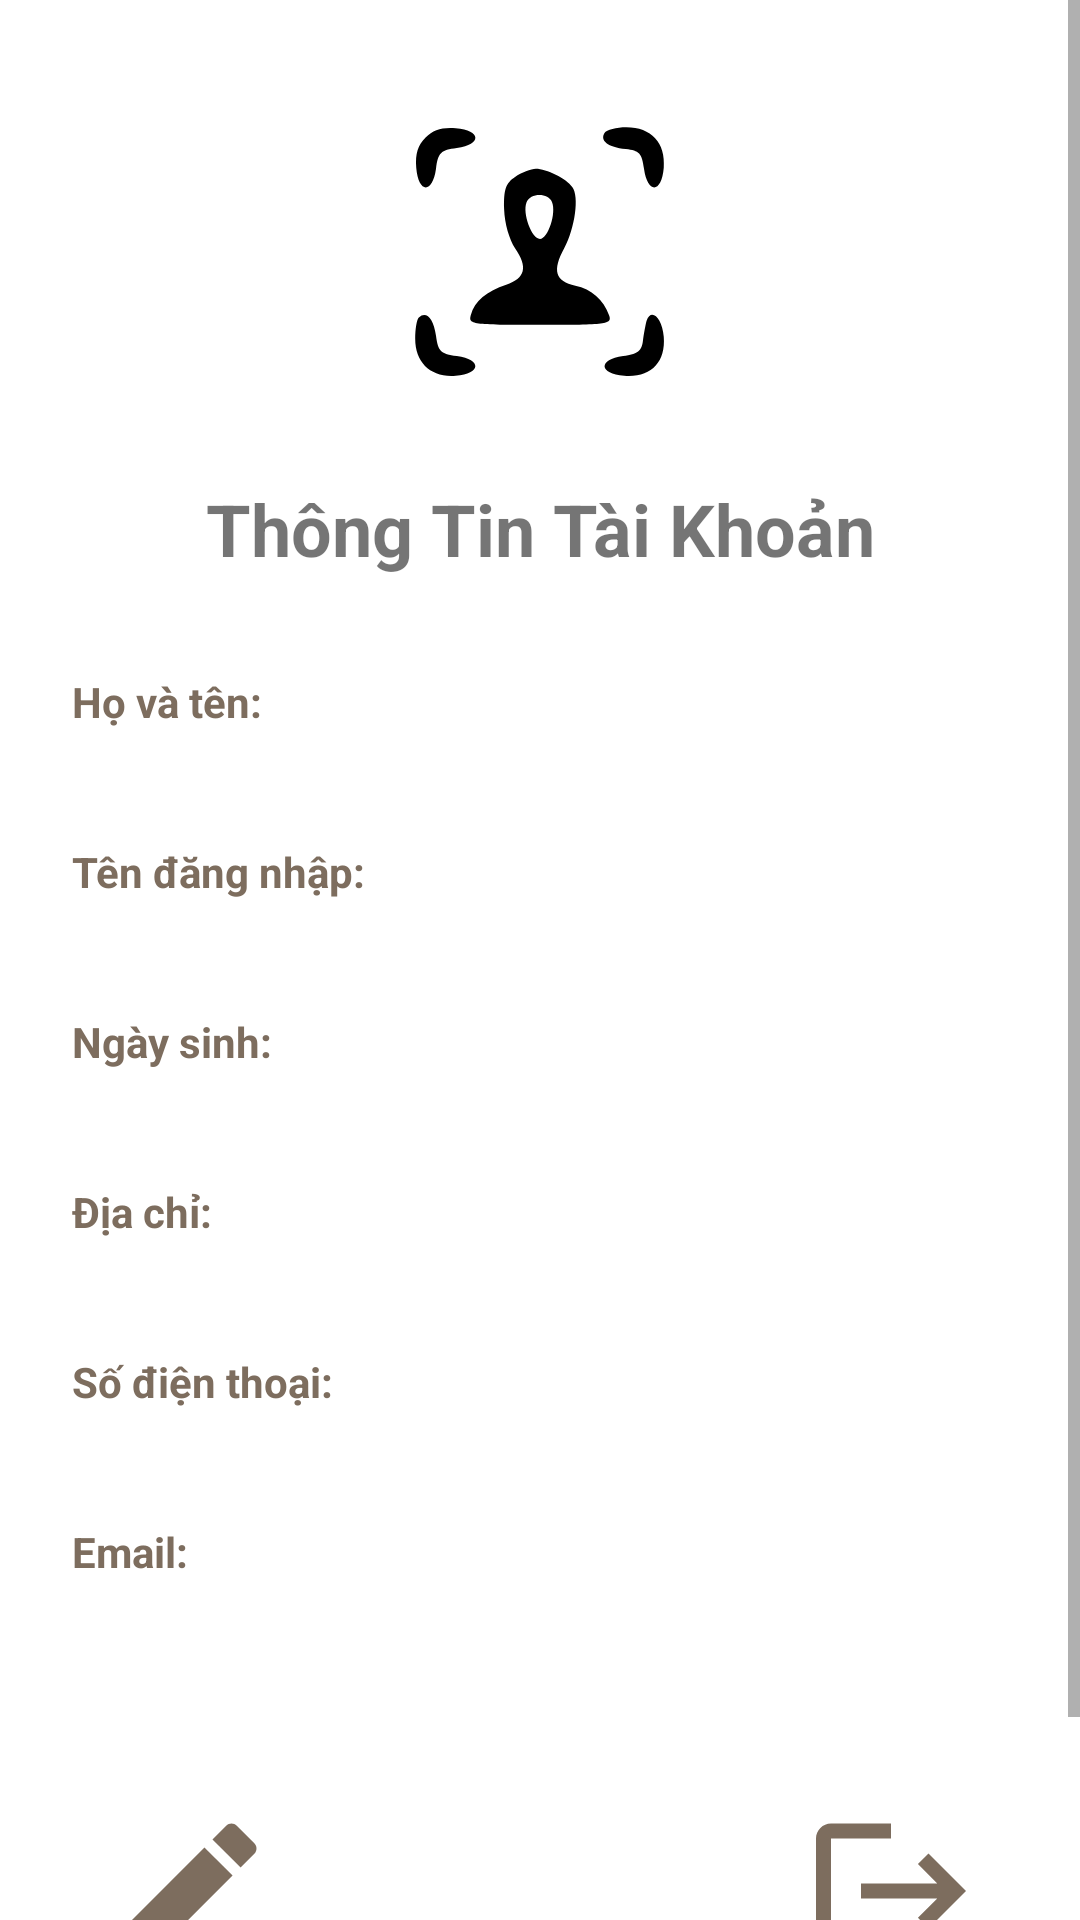

Reconstruct the res/layout file that produces this screen, plus the resources it refers to.
<!-- AndroidManifest.xml: application theme Theme.DACNapp -->
<!-- res/layout/activity_user_profile.xml -->
<?xml version="1.0" encoding="utf-8"?>
<ScrollView xmlns:android="http://schemas.android.com/apk/res/android"
    xmlns:app="http://schemas.android.com/apk/res-auto"
    android:layout_width="match_parent"
    android:layout_height="match_parent"
    android:background="#FFFFFF">

    <LinearLayout
        android:layout_width="match_parent"
        android:layout_height="wrap_content"
        android:orientation="vertical"
        android:padding="24dp">

        
        <ImageView
            android:id="@+id/avatarImage"
            android:layout_width="120dp"
            android:layout_height="120dp"
            android:layout_gravity="center"
            android:src="@drawable/ic_avatar"
            android:padding="8dp"
            android:layout_marginBottom="16dp" />

        
        <TextView
            android:layout_width="match_parent"
            android:layout_height="wrap_content"
            android:text="Thông Tin Tài Khoản"
            android:textSize="24sp"
            android:textStyle="bold"
            android:gravity="center"
            android:layout_marginBottom="24dp" />

        
        <TextView
            android:layout_width="match_parent"
            android:layout_height="wrap_content"
            android:text="Họ và tên:"
            android:textStyle="bold"
            android:textColor="#7D6D5E"
            android:layout_marginTop="8dp"/>
        <TextView
            android:id="@+id/fullName"
            android:layout_width="match_parent"
            android:layout_height="wrap_content"
            android:textColor="#333333"
            android:textSize="16sp"
            android:layout_marginBottom="8dp"/>

        <TextView
            android:layout_width="match_parent"
            android:layout_height="wrap_content"
            android:text="Tên đăng nhập:"
            android:textStyle="bold"
            android:textColor="#7D6D5E"
            android:layout_marginTop="8dp"/>
        <TextView
            android:id="@+id/username"
            android:layout_width="match_parent"
            android:layout_height="wrap_content"
            android:textColor="#333333"
            android:textSize="16sp"
            android:layout_marginBottom="8dp"/>

        <TextView
            android:layout_width="match_parent"
            android:layout_height="wrap_content"
            android:text="Ngày sinh:"
            android:textStyle="bold"
            android:textColor="#7D6D5E"
            android:layout_marginTop="8dp"/>
        <TextView
            android:id="@+id/birthday"
            android:layout_width="match_parent"
            android:layout_height="wrap_content"
            android:textColor="#333333"
            android:textSize="16sp"
            android:layout_marginBottom="8dp"/>

        <TextView
            android:layout_width="match_parent"
            android:layout_height="wrap_content"
            android:text="Địa chỉ:"
            android:textStyle="bold"
            android:textColor="#7D6D5E"
            android:layout_marginTop="8dp"/>
        <TextView
            android:id="@+id/address"
            android:layout_width="match_parent"
            android:layout_height="wrap_content"
            android:textColor="#333333"
            android:textSize="16sp"
            android:layout_marginBottom="8dp"/>

        <TextView
            android:layout_width="match_parent"
            android:layout_height="wrap_content"
            android:text="Số điện thoại:"
            android:textStyle="bold"
            android:textColor="#7D6D5E"
            android:layout_marginTop="8dp"/>
        <TextView
            android:id="@+id/phone"
            android:layout_width="match_parent"
            android:layout_height="wrap_content"
            android:textColor="#333333"
            android:textSize="16sp"
            android:layout_marginBottom="8dp"/>

        <TextView
            android:layout_width="match_parent"
            android:layout_height="wrap_content"
            android:text="Email:"
            android:textStyle="bold"
            android:textColor="#7D6D5E"
            android:layout_marginTop="8dp"/>
        <TextView
            android:id="@+id/email"
            android:layout_width="match_parent"
            android:layout_height="wrap_content"
            android:textColor="#333333"
            android:textSize="16sp"
            android:layout_marginBottom="8dp"/>

        
        <LinearLayout
            android:layout_width="match_parent"
            android:layout_height="wrap_content"
            android:orientation="horizontal"
            android:gravity="center"
            android:layout_marginTop="36dp"
            android:weightSum="4">

            
            <LinearLayout
                android:layout_width="0dp"
                android:layout_height="wrap_content"
                android:layout_weight="1"
                android:orientation="vertical"
                android:gravity="center">

                <ImageView
                    android:id="@+id/btnEdit"
                    android:layout_width="60dp"
                    android:layout_height="60dp"
                    android:background="?attr/selectableItemBackgroundBorderless"
                    android:src="@drawable/ic_edit"
                    android:contentDescription="Chỉnh sửa"
                    app:tint="#7D6D5E" />

                <TextView
                    android:layout_width="wrap_content"
                    android:layout_height="wrap_content"
                    android:text="Chỉnh sửa"
                    android:textSize="14sp"
                    android:layout_marginTop="4dp"/>
            </LinearLayout>

            
            <LinearLayout
                android:layout_width="0dp"
                android:layout_height="wrap_content"
                android:layout_weight="1"
                android:orientation="vertical"
                android:gravity="center">

                <ImageView
                    android:id="@+id/btnChangePassword"
                    android:layout_width="60dp"
                    android:layout_height="60dp"
                    android:background="?attr/selectableItemBackgroundBorderless"
                    android:src="@drawable/ic_password"
                    android:contentDescription="Đổi mật khẩu"
                    app:tint="#7D6D5E" />

                <TextView
                    android:layout_width="wrap_content"
                    android:layout_height="wrap_content"
                    android:text="Đổi mật khẩu"
                    android:textSize="14sp"
                    android:layout_marginTop="4dp"/>
            </LinearLayout>

            
            <LinearLayout
                android:layout_width="0dp"
                android:layout_height="wrap_content"
                android:layout_weight="1"
                android:orientation="vertical"
                android:gravity="center">

                <ImageView
                    android:id="@+id/btnDeleteAccount"
                    android:layout_width="60dp"
                    android:layout_height="60dp"
                    android:background="?attr/selectableItemBackgroundBorderless"
                    android:src="@drawable/ic_delete"
                    android:contentDescription="Xóa tài khoản"
                    app:tint="#7D6D5E" />

                <TextView
                    android:layout_width="wrap_content"
                    android:layout_height="wrap_content"
                    android:text="Xóa tài khoản"
                    android:textSize="14sp"
                    android:layout_marginTop="4dp"/>
            </LinearLayout>

            
            <LinearLayout
                android:layout_width="0dp"
                android:layout_height="wrap_content"
                android:layout_weight="1"
                android:orientation="vertical"
                android:gravity="center">

                <ImageView
                    android:id="@+id/btnLogout"
                    android:layout_width="60dp"
                    android:layout_height="60dp"
                    android:background="?attr/selectableItemBackgroundBorderless"
                    android:src="@drawable/ic_logout"
                    android:contentDescription="Đăng xuất"
                    app:tint="#7D6D5E" />

                <TextView
                    android:layout_width="wrap_content"
                    android:layout_height="wrap_content"
                    android:text="Đăng xuất"
                    android:textSize="14sp"
                    android:layout_marginTop="4dp"/>
            </LinearLayout>
        </LinearLayout>

    </LinearLayout>
</ScrollView>
<!-- resources referenced by this layout -->
<resources>
  <!-- drawable ic_avatar (drawable) -->
  <vector xmlns:android="http://schemas.android.com/apk/res/android"
      android:width="60dp"
      android:height="60dp"
      android:viewportWidth="60"
      android:viewportHeight="60">
    <path
        android:pathData="M8,8c-1.5,1.5 -2,3.1 -1.8,5.8 0.4,4.9 3.1,5.1 3.8,0.2 0.4,-3.1 0.9,-3.6 4,-4 4.9,-0.7 4.7,-3.4 -0.2,-3.8 -2.7,-0.2 -4.3,0.3 -5.8,1.8z"
        android:fillColor="#000000"
        android:strokeColor="#00000000"/>
    <path
        android:pathData="M42.4,7.1c-0.9,1.5 0.6,2.7 4.1,3.1 2.6,0.3 3.1,0.8 3.5,3.8 0.7,4.9 3.4,4.7 3.8,-0.2 0.4,-4.8 -2.4,-7.8 -7.2,-7.8 -1.9,-0 -3.8,0.5 -4.2,1.1z"
        android:fillColor="#000000"
        android:strokeColor="#00000000"/>
    <path
        android:pathData="M25.2,15.6c-1.8,1.2 -2.2,2.4 -2.1,6.2 0.1,2.8 1,5.8 2.1,7.5 2.5,3.6 2,5.8 -1.7,7 -3.7,1.2 -6.1,3.2 -6.8,5.8 -0.5,1.8 0.1,1.9 13.4,1.9 12.7,-0 13.8,-0.1 13.2,-1.8 -1.1,-3 -3.4,-5.1 -6.5,-5.7 -3.9,-0.9 -4.5,-2.9 -2.1,-7.3 2,-3.8 2.9,-9.9 1.5,-11.7 -1.1,-1.6 -5,-3.5 -7,-3.5 -0.9,-0 -2.8,0.7 -4,1.6zM32.3,20.4c0.9,2.2 -0.8,7.1 -2.3,7.1 -1.6,-0 -3.4,-4.9 -2.6,-7 0.7,-1.9 4.2,-1.9 4.9,-0.1z"
        android:fillColor="#000000"
        android:strokeColor="#00000000"/>
    <path
        android:pathData="M6.7,42.6c-0.4,0.4 -0.7,2.2 -0.7,4.1 0,4.7 3.1,7.5 7.8,7.1 4.9,-0.4 5.1,-3.1 0.2,-3.8 -3.1,-0.4 -3.6,-0.9 -4,-3.9 -0.5,-3.4 -1.9,-4.8 -3.3,-3.5z"
        android:fillColor="#000000"
        android:strokeColor="#00000000"/>
    <path
        android:pathData="M50.5,43.2c-0.2,0.7 -0.5,2.4 -0.7,3.8 -0.2,2 -1,2.6 -3.8,3 -4.9,0.7 -4.7,3.4 0.2,3.8 5,0.4 8,-2.5 7.6,-7.5 -0.3,-3.6 -2.4,-5.6 -3.3,-3.1z"
        android:fillColor="#000000"
        android:strokeColor="#00000000"/>
  </vector>
  <!-- drawable ic_edit (drawable) -->
  <?xml version="1.0" encoding="utf-8"?>
  <vector xmlns:android="http://schemas.android.com/apk/res/android"
      android:width="24dp"
      android:height="24dp"
      android:viewportWidth="24"
      android:viewportHeight="24">
      <path
          android:fillColor="#FF8800"
          android:pathData="M3,17.25V21h3.75L17.81,9.94l-3.75,-3.75L3,17.25zM20.71,7.04c0.39,-0.39 0.39,-1.02 0,-1.41l-2.34,-2.34c-0.39,-0.39 -1.02,-0.39 -1.41,0l-1.83,1.83 3.75,3.75 1.83,-1.83z"/>
  </vector>
  <!-- drawable ic_logout (drawable) -->
  <?xml version="1.0" encoding="utf-8"?>
  <vector xmlns:android="http://schemas.android.com/apk/res/android"
      android:width="24dp"
      android:height="24dp"
      android:viewportWidth="24"
      android:viewportHeight="24">
      <path
          android:fillColor="#D62828"
          android:pathData="M17,7l-1.41,1.41L18.17,11H8v2h10.17l-2.58,2.58L17,17l5,-5zM4,5h8V3H4c-1.1,0 -2,0.9 -2,2v14c0,1.1 0.9,2 2,2h8v-2H4V5z"/>
  </vector>
  <style name="Theme.DACNapp" parent="Theme.MaterialComponents.DayNight.NoActionBar">
          
          <item name="colorPrimary">@color/purple_500</item>
          <item name="colorPrimaryVariant">@color/purple_700</item>
          <item name="colorOnPrimary">@color/white</item>
          
          <item name="colorSecondary">@color/teal_200</item>
          <item name="colorSecondaryVariant">@color/teal_700</item>
          <item name="colorOnSecondary">@color/black</item>
          
          <item name="android:statusBarColor">?attr/colorPrimaryVariant</item>
          
      </style>
  <!-- not gathered from this repository: default colours our renderer supplied (Android Studio template values) -->
  <color name="purple_500">#FF6200EE</color>
  <color name="purple_700">#FF3700B3</color>
  <color name="teal_200">#FF03DAC5</color>
  <color name="teal_700">#FF018786</color>
  <color name="black">#FF000000</color>
  <color name="white">#FFFFFFFF</color>
</resources>
